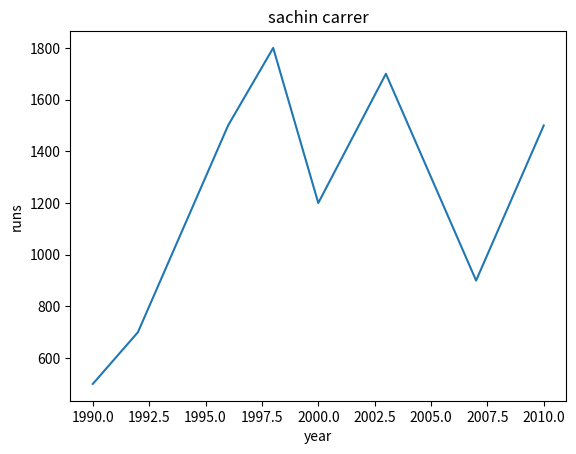

This chart was generated by the following Python code:
import matplotlib.pyplot as plt
years = [1990, 1992, 1994, 1996, 1998, 2000, 2003, 2005, 2007, 2010]
runs =  [500, 700, 1100, 1500, 1800, 1200, 1700, 1300, 900, 1500]

plt.xlabel("year")
plt.ylabel("runs")
plt.title("sachin carrer")
plt.plot(years,runs)
plt.show()
